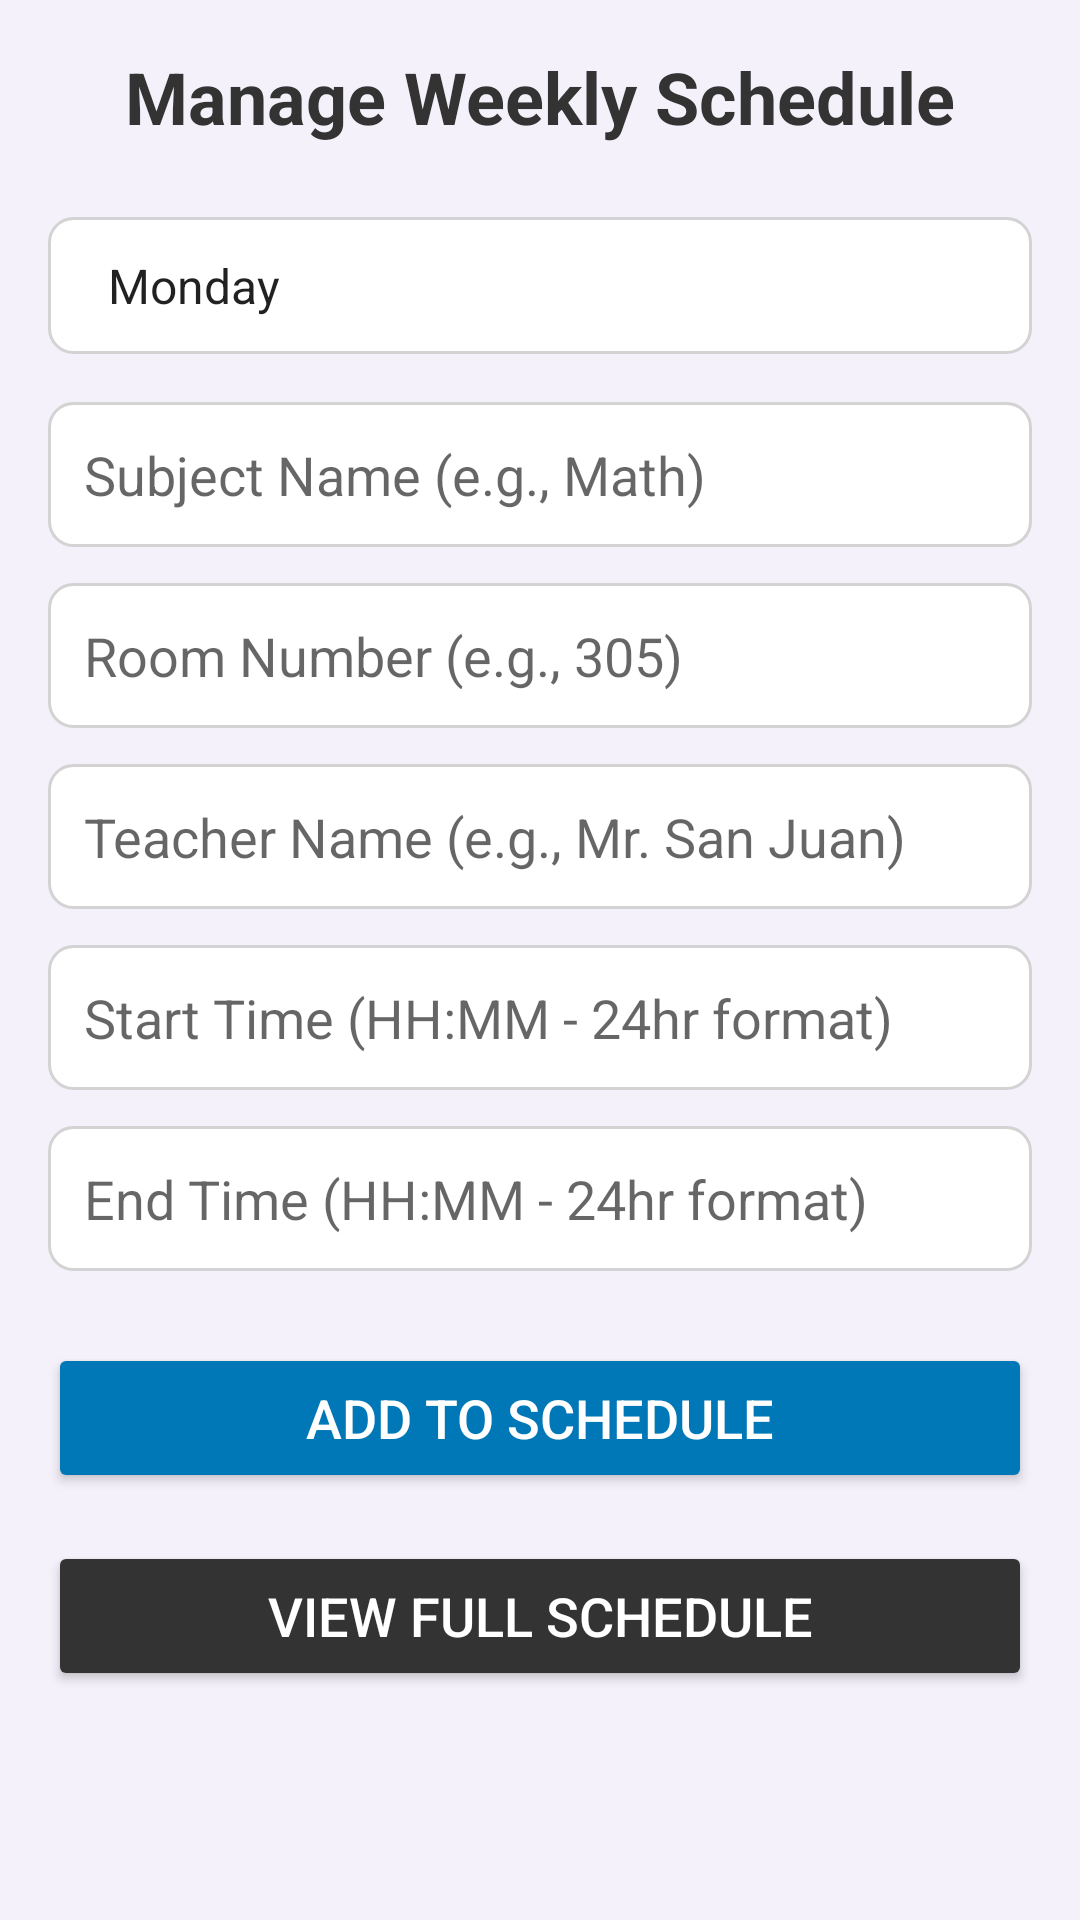

The Android layout XML behind this screen, and the referenced resources:
<!-- AndroidManifest.xml: application theme Theme.Evaquake -->
<!-- res/layout/activity_schedule.xml -->
<?xml version="1.0" encoding="utf-8"?>
<LinearLayout xmlns:android="http://schemas.android.com/apk/res/android"
    xmlns:app="http://schemas.android.com/apk/res-auto"
    xmlns:tools="http://schemas.android.com/tools"
    android:layout_width="match_parent"
    android:layout_height="match_parent"
    android:orientation="vertical"
    android:padding="16dp"
    android:background="#F4F1FA"
    tools:context=".ScheduleActivity">

    <TextView
        android:layout_width="wrap_content"
        android:layout_height="wrap_content"
        android:text="Manage Weekly Schedule"
        android:textSize="24sp"
        android:textStyle="bold"
        android:textColor="#333333"
        android:layout_marginBottom="24dp"
        android:layout_gravity="center_horizontal" />

    
    <Spinner
        android:id="@+id/day_spinner"
        android:layout_width="match_parent"
        android:layout_height="wrap_content"
        android:entries="@array/days_of_week"
        android:padding="12dp"
        android:background="@drawable/rounded_edittext_white"
        android:layout_marginBottom="16dp" />

    
    <EditText
        android:id="@+id/subject_input"
        android:layout_width="match_parent"
        android:layout_height="wrap_content"
        android:hint="Subject Name (e.g., Math)"
        android:padding="12dp"
        android:background="@drawable/rounded_edittext_white"
        android:layout_marginBottom="12dp"
        android:inputType="textCapWords" />

    
    <EditText
        android:id="@+id/room_number_input"
        android:layout_width="match_parent"
        android:layout_height="wrap_content"
        android:hint="Room Number (e.g., 305)"
        android:padding="12dp"
        android:background="@drawable/rounded_edittext_white"
        android:layout_marginBottom="12dp"
        android:inputType="text" />

    
    <EditText
        android:id="@+id/teacher_name_input"
        android:layout_width="match_parent"
        android:layout_height="wrap_content"
        android:hint="Teacher Name (e.g., Mr. San Juan)"
        android:padding="12dp"
        android:background="@drawable/rounded_edittext_white"
        android:layout_marginBottom="12dp"
        android:inputType="textPersonName" />

    <EditText
        android:id="@+id/start_time_input"
        android:layout_width="match_parent"
        android:layout_height="wrap_content"
        android:hint="Start Time (HH:MM - 24hr format)"
        android:padding="12dp"
        android:background="@drawable/rounded_edittext_white"
        android:layout_marginBottom="12dp"
        android:inputType="time"
        android:focusable="false"
        android:clickable="true" /> 

    <EditText
        android:id="@+id/end_time_input"
        android:layout_width="match_parent"
        android:layout_height="wrap_content"
        android:hint="End Time (HH:MM - 24hr format)"
        android:padding="12dp"
        android:background="@drawable/rounded_edittext_white"
        android:layout_marginBottom="24dp"
        android:inputType="time"
        android:focusable="false"
        android:clickable="true" /> 

    <Button
        android:id="@+id/add_schedule_button"
        android:layout_width="match_parent"
        android:layout_height="wrap_content"
        android:text="Add to Schedule"
        android:backgroundTint="@color/button_blue"
        android:textColor="@android:color/white"
        android:minHeight="50dp"
        android:textSize="18sp"
        android:layout_marginBottom="16dp" />

    <Button
        android:id="@+id/view_schedule_button"
        android:layout_width="match_parent"
        android:layout_height="wrap_content"
        android:text="View Full Schedule"
        android:backgroundTint="@color/dark_grey"
        android:textColor="@android:color/white"
        android:minHeight="50dp"
        android:textSize="18sp" />

    
    

</LinearLayout>
<!-- resources referenced by this layout -->
<resources>
  <string-array name="days_of_week">
          <item>Monday</item>
          <item>Tuesday</item>
          <item>Wednesday</item>
          <item>Thursday</item>
          <item>Friday</item>
          <item>Saturday</item>
          <item>Sunday</item>
      </string-array>
  <color name="button_blue">#0077B6</color>
  <color name="dark_grey">#333333</color>
  <!-- drawable rounded_edittext_white (drawable) -->
  <?xml version="1.0" encoding="utf-8"?>
  <shape xmlns:android="http://schemas.android.com/apk/res/android"
      android:shape="rectangle">
      <solid android:color="@android:color/white" /> 
      <corners android:radius="8dp" /> 
      <stroke
          android:width="1dp"
          android:color="#D3D3D3" /> 
  </shape>
  <style name="Theme.Evaquake" parent="Theme.MaterialComponents.DayNight.NoActionBar">
          
          <item name="colorPrimary">@color/blue_500</item>
          <item name="colorPrimaryVariant">@color/blue_700</item>
          <item name="colorOnPrimary">@color/white</item>
          
          <item name="colorSecondary">@color/cyan_200</item>
          <item name="colorSecondaryVariant">@color/cyan_700</item>
          <item name="colorOnSecondary">@color/black</item>
          
          <item name="android:statusBarColor" tools:targetApi="l">?attr/colorPrimaryVariant</item>
          
  
          
          
          <item name="windowActionBar">false</item>
          <item name="windowNoTitle">true</item>
      </style>
  <color name="blue_500">#0077B6</color>
  <color name="blue_700">#004D7A</color>
  <color name="white">#FFFFFFFF</color>
  <color name="cyan_200">#4FC3F7</color>
  <color name="cyan_700">#00838F</color>
  <color name="black">#FF000000</color>
</resources>
